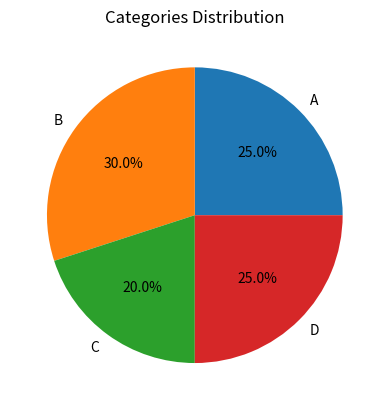

The script that saved this image:
"""

Pie charts PARTS OF A WHOLE and are useful for showing the PROPORTION of each category in a data set. 
However, their use is recommended with CAUTION, as they can be difficult to interpret correctly, 
especially when there are many categories or when the differences between the parts are small.

"""

import matplotlib.pyplot as plt #the same as: from matplotlib import pyplot as plt

categories = ['A', 'B', 'C', 'D']
percent = [25, 30, 20, 25]

plt.pie(percent, labels=categories, autopct='%1.1f%%')

plt.title('Categories Distribution')

plt.show()
